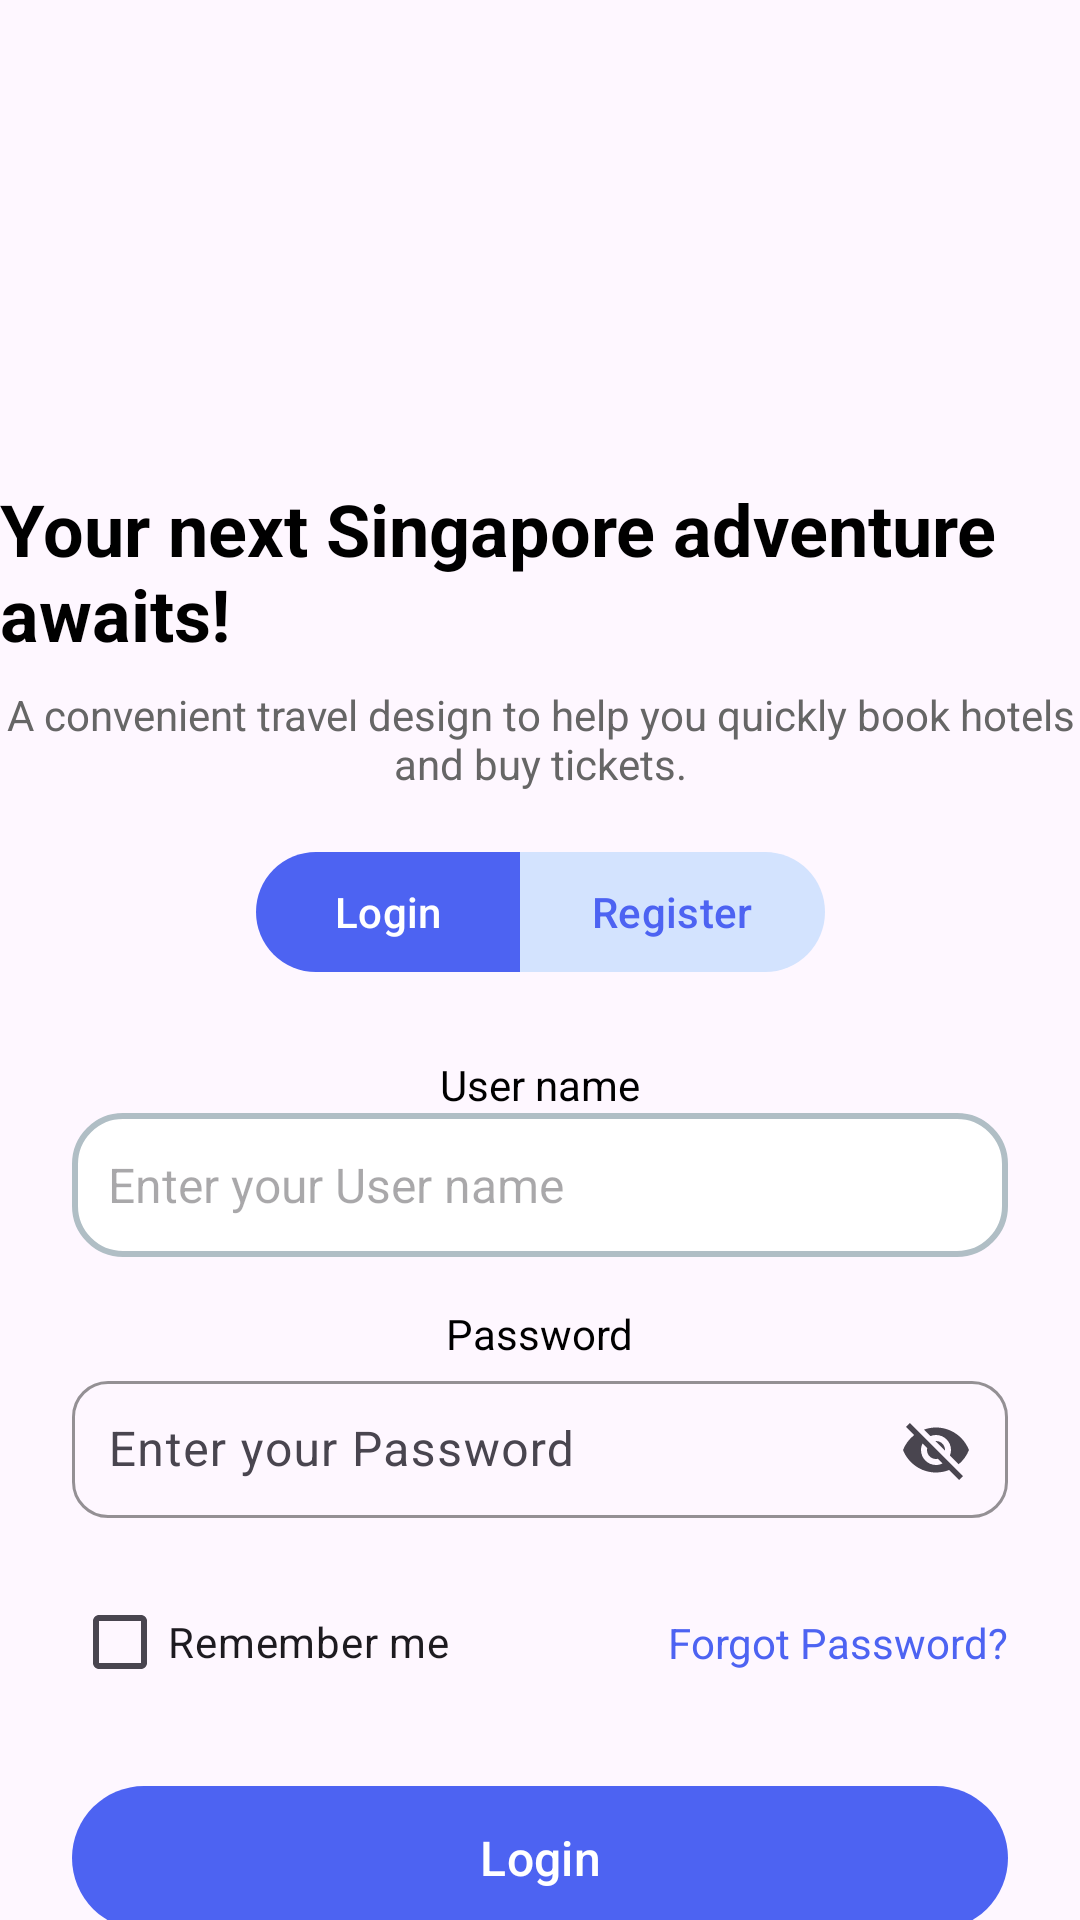

Write the Android layout XML for this screen, with the resource values it uses.
<!-- AndroidManifest.xml: activity theme Material3.Theme.MyGo -->
<!-- res/layout/login.xml -->
<?xml version="1.0" encoding="utf-8"?>
<androidx.constraintlayout.widget.ConstraintLayout
    xmlns:android="http://schemas.android.com/apk/res/android"
    xmlns:app="http://schemas.android.com/apk/res-auto"
    xmlns:tools="http://schemas.android.com/tools"
    android:layout_width="match_parent"
    android:layout_height="match_parent"
    tools:context="com.example.registernewuser.LoginActivity">

    
    <androidx.constraintlayout.widget.Guideline
        android:id="@+id/verticalCenterGuideline"
        android:layout_width="wrap_content"
        android:layout_height="wrap_content"
        app:layout_constraintGuide_percent="0.25"
        android:orientation="horizontal" />

    
    

    
    <ImageView
        android:id="@+id/topImage"
        android:layout_width="match_parent"
        android:layout_height="210dp"
        android:scaleType="centerCrop"
        android:src="@drawable/gradient_overlay"
        app:layout_constraintEnd_toEndOf="parent"
        app:layout_constraintHorizontal_bias="0.0"
        app:layout_constraintStart_toStartOf="parent"
        app:layout_constraintTop_toTopOf="parent" />

    <TextView
        android:id="@+id/welcomeText"
        android:layout_width="wrap_content"
        android:layout_height="wrap_content"
        android:text="Your next Singapore adventure awaits!"
        android:textColor="#000"
        android:textSize="24sp"
        android:textStyle="bold"
        app:layout_constraintEnd_toEndOf="parent"
        app:layout_constraintHorizontal_bias="0.0"
        app:layout_constraintStart_toStartOf="parent"
        app:layout_constraintTop_toTopOf="@id/verticalCenterGuideline" />

    <TextView
        android:id="@+id/descriptionText"
        android:layout_width="wrap_content"
        android:layout_height="wrap_content"
        android:text="A convenient travel design to help you quickly book hotels and buy tickets."
        android:textColor="#666"
        android:textSize="14sp"
        android:gravity="center"
        app:layout_constraintTop_toBottomOf="@id/welcomeText"
        app:layout_constraintStart_toStartOf="parent"
        app:layout_constraintEnd_toEndOf="parent"
        android:layout_marginTop="8dp" />

    
    <com.google.android.material.button.MaterialButtonToggleGroup
        android:id="@+id/toggleGroup"
        android:layout_width="wrap_content"
        android:layout_height="wrap_content"
        app:singleSelection="true"
        android:checkedButton="@+id/loginToggle"
        app:layout_constraintTop_toBottomOf="@id/descriptionText"
        app:layout_constraintStart_toStartOf="parent"
        app:layout_constraintEnd_toEndOf="parent"
        android:layout_marginTop="16dp">

        <com.google.android.material.button.MaterialButton
            android:id="@+id/loginToggle"
            android:layout_width="wrap_content"
            android:layout_height="wrap_content"
            android:text="Login"
            app:backgroundTint="#4D63F2"
            android:textColor="#FFFFFF" />

        <com.google.android.material.button.MaterialButton
            android:id="@+id/registerToggle"
            android:layout_width="wrap_content"
            android:layout_height="wrap_content"
            android:text="Register"
            app:backgroundTint="#D3E3FE"
            android:textColor="#4D63F2" />
    </com.google.android.material.button.MaterialButtonToggleGroup>

    
    <TextView
        android:id="@+id/usernameLabel"
        android:layout_width="wrap_content"
        android:layout_height="wrap_content"
        android:text="User name"
        android:textColor="#000"
        android:textSize="14sp"
        android:labelFor="@id/usernameField"
        app:layout_constraintTop_toBottomOf="@id/toggleGroup"
        app:layout_constraintStart_toStartOf="parent"
        app:layout_constraintEnd_toEndOf="parent"
        android:layout_marginTop="24dp" />

    
    <EditText
        android:id="@+id/usernameField"
        android:layout_width="0dp"
        android:layout_height="wrap_content"
        android:layout_marginHorizontal="24dp"
        android:background="@drawable/rounded_edittext"
        android:hint="Enter your User name"
        android:minHeight="48dp"
        android:padding="12dp"
        android:textSize="16sp"
        app:layout_constraintEnd_toEndOf="parent"
        app:layout_constraintStart_toStartOf="parent"
        app:layout_constraintTop_toBottomOf="@id/usernameLabel" />

    
    <TextView
        android:id="@+id/passwordLabel"
        android:layout_width="wrap_content"
        android:layout_height="wrap_content"
        android:text="Password"
        android:textColor="#000"
        android:textSize="14sp"
        android:labelFor="@id/passwordField"
        app:layout_constraintTop_toBottomOf="@id/usernameField"
        app:layout_constraintStart_toStartOf="parent"
        app:layout_constraintEnd_toEndOf="parent"
        android:layout_marginTop="16dp" />

    
    <com.google.android.material.textfield.TextInputLayout
        android:id="@+id/passwordFieldLayout"
        android:layout_width="0dp"
        android:layout_height="wrap_content"
        app:boxBackgroundMode="outline"
        app:boxStrokeColor="#4D63F2"
        app:boxCornerRadiusTopStart="12dp"
        app:boxCornerRadiusTopEnd="12dp"
        app:boxCornerRadiusBottomStart="12dp"
        app:boxCornerRadiusBottomEnd="12dp"
        app:endIconMode="password_toggle"
        app:layout_constraintTop_toBottomOf="@id/passwordLabel"
        app:layout_constraintStart_toStartOf="parent"
        app:layout_constraintEnd_toEndOf="parent"
        android:layout_marginHorizontal="24dp">

        <com.google.android.material.textfield.TextInputEditText
            android:id="@+id/passwordField"
            android:layout_width="match_parent"
            android:layout_height="wrap_content"
            android:hint="Enter your Password"
            android:padding="12dp"
            android:textSize="16sp"/>
    </com.google.android.material.textfield.TextInputLayout>

    
    <androidx.constraintlayout.widget.ConstraintLayout
        android:id="@+id/rememberForgetLayout"
        android:layout_width="0dp"
        android:layout_height="wrap_content"
        app:layout_constraintTop_toBottomOf="@id/passwordFieldLayout"
        app:layout_constraintStart_toStartOf="parent"
        app:layout_constraintEnd_toEndOf="parent"
        android:layout_marginTop="16dp"
        android:layout_marginHorizontal="24dp">

        <CheckBox
            android:id="@+id/rememberMeCheckBox"
            android:layout_width="wrap_content"
            android:layout_height="wrap_content"
            android:text="Remember me"
            app:layout_constraintStart_toStartOf="parent"
            app:layout_constraintTop_toTopOf="parent"
            app:layout_constraintBottom_toBottomOf="parent"/>

        <TextView
            android:id="@+id/forgetPassword"
            android:layout_width="wrap_content"
            android:layout_height="wrap_content"
            android:text="Forgot Password?"
            android:layout_marginStart="20dp"
            android:textColor="#4D63F2"
            android:textSize="14sp"
            app:layout_constraintTop_toTopOf="parent"
            app:layout_constraintBottom_toBottomOf="parent"
            app:layout_constraintEnd_toEndOf="parent"/>
    </androidx.constraintlayout.widget.ConstraintLayout>

    
    <Button
        android:id="@+id/loginActionButton"
        android:layout_width="0dp"
        android:layout_height="48dp"
        android:text="Login"
        android:background="@drawable/rounded_button"
        app:backgroundTint="#4D63F2"
        android:textColor="#FFFFFF"
        android:textSize="16sp"
        app:layout_constraintTop_toBottomOf="@id/rememberForgetLayout"
        app:layout_constraintStart_toStartOf="parent"
        app:layout_constraintEnd_toEndOf="parent"
        android:layout_marginHorizontal="24dp"
        android:layout_marginTop="24dp" />

</androidx.constraintlayout.widget.ConstraintLayout>
<!-- resources referenced by this layout -->
<resources>
  <!-- drawable gradient_overlay (drawable) -->
  <?xml version="1.0" encoding="utf-8"?>
  <layer-list xmlns:android="http://schemas.android.com/apk/res/android">
      
      <item>
          <bitmap
              android:src="@drawable/attraction_placeholder_image"
              android:tileMode="disabled"
              android:gravity="center"/>
      </item>
  
      
      <item>
          <shape>
              <gradient
                  android:startColor="#80000000"
                  android:endColor="#00000000"
                  android:angle="90" />
          </shape>
      </item>
  </layer-list>
  <!-- drawable rounded_button (drawable) -->
  <shape xmlns:android="http://schemas.android.com/apk/res/android">
      <solid android:color="#4D63F2" /> 
      <corners android:radius="24dp" /> 
       />
  </shape>
  <!-- drawable rounded_edittext (drawable) -->
  <?xml version="1.0" encoding="utf-8"?>
  <shape xmlns:android="http://schemas.android.com/apk/res/android">
      <solid android:color="#FFFFFF" />
      <stroke
          android:width="2dp"
          android:color="#B0BEC5" /> 
      <corners android:radius="16dp" /> 
  
  
      <padding
          android:left="8dp"
          android:top="8dp"
          android:right="8dp"
          android:bottom="8dp" />
  </shape>
  <style name="Material3.Theme.MyGo" parent="Theme.Material3.DayNight.NoActionBar">
          
          
      </style>
</resources>
